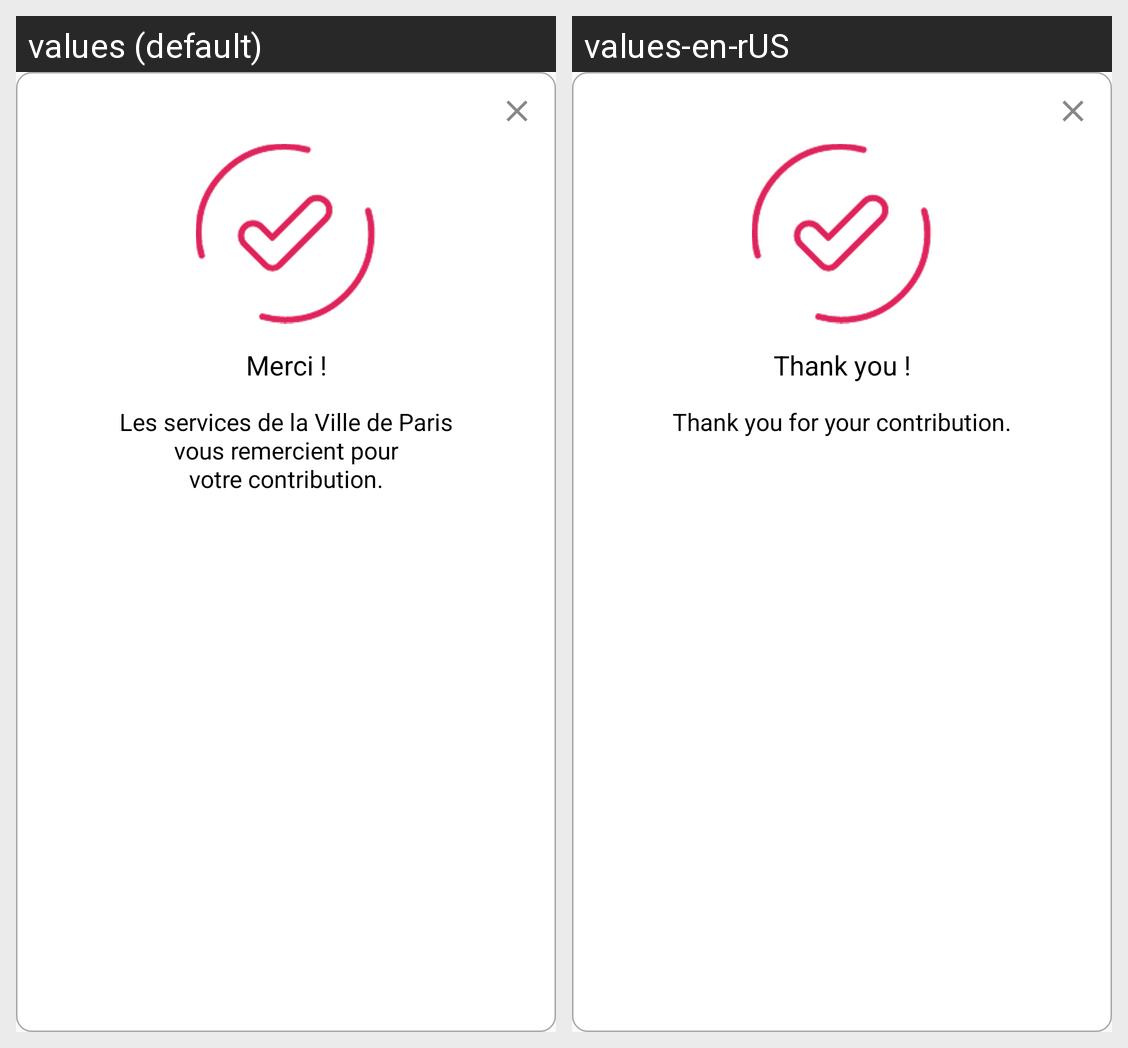

Strings drawn on this Android screen and how each of the app's shown locales translates them:
Android screen res/layout/greetings_dialog_send_ok_thanks.xml rendered under 2 locales, left to right: values (default), values-en-rUS. Device: Nexus 5 (rendered at 1080×1920; each locale shown at half size, 540×960, under a caption strip naming it); theme AppTheme.
Strings drawn on this screen, with the default value and each locale's value (text and hints the layout hard-codes, and strings that could not be matched under every locale, appear in the picture but are not listed):

greetings_thanks
  values: Merci !
  values-en-rUS: Thank you !

greetings_thanks_line_above
  values: Les services de la Ville de Paris
      vous remercient pour
      votre contribution.
  values-en-rUS: Thank you for your contribution.
